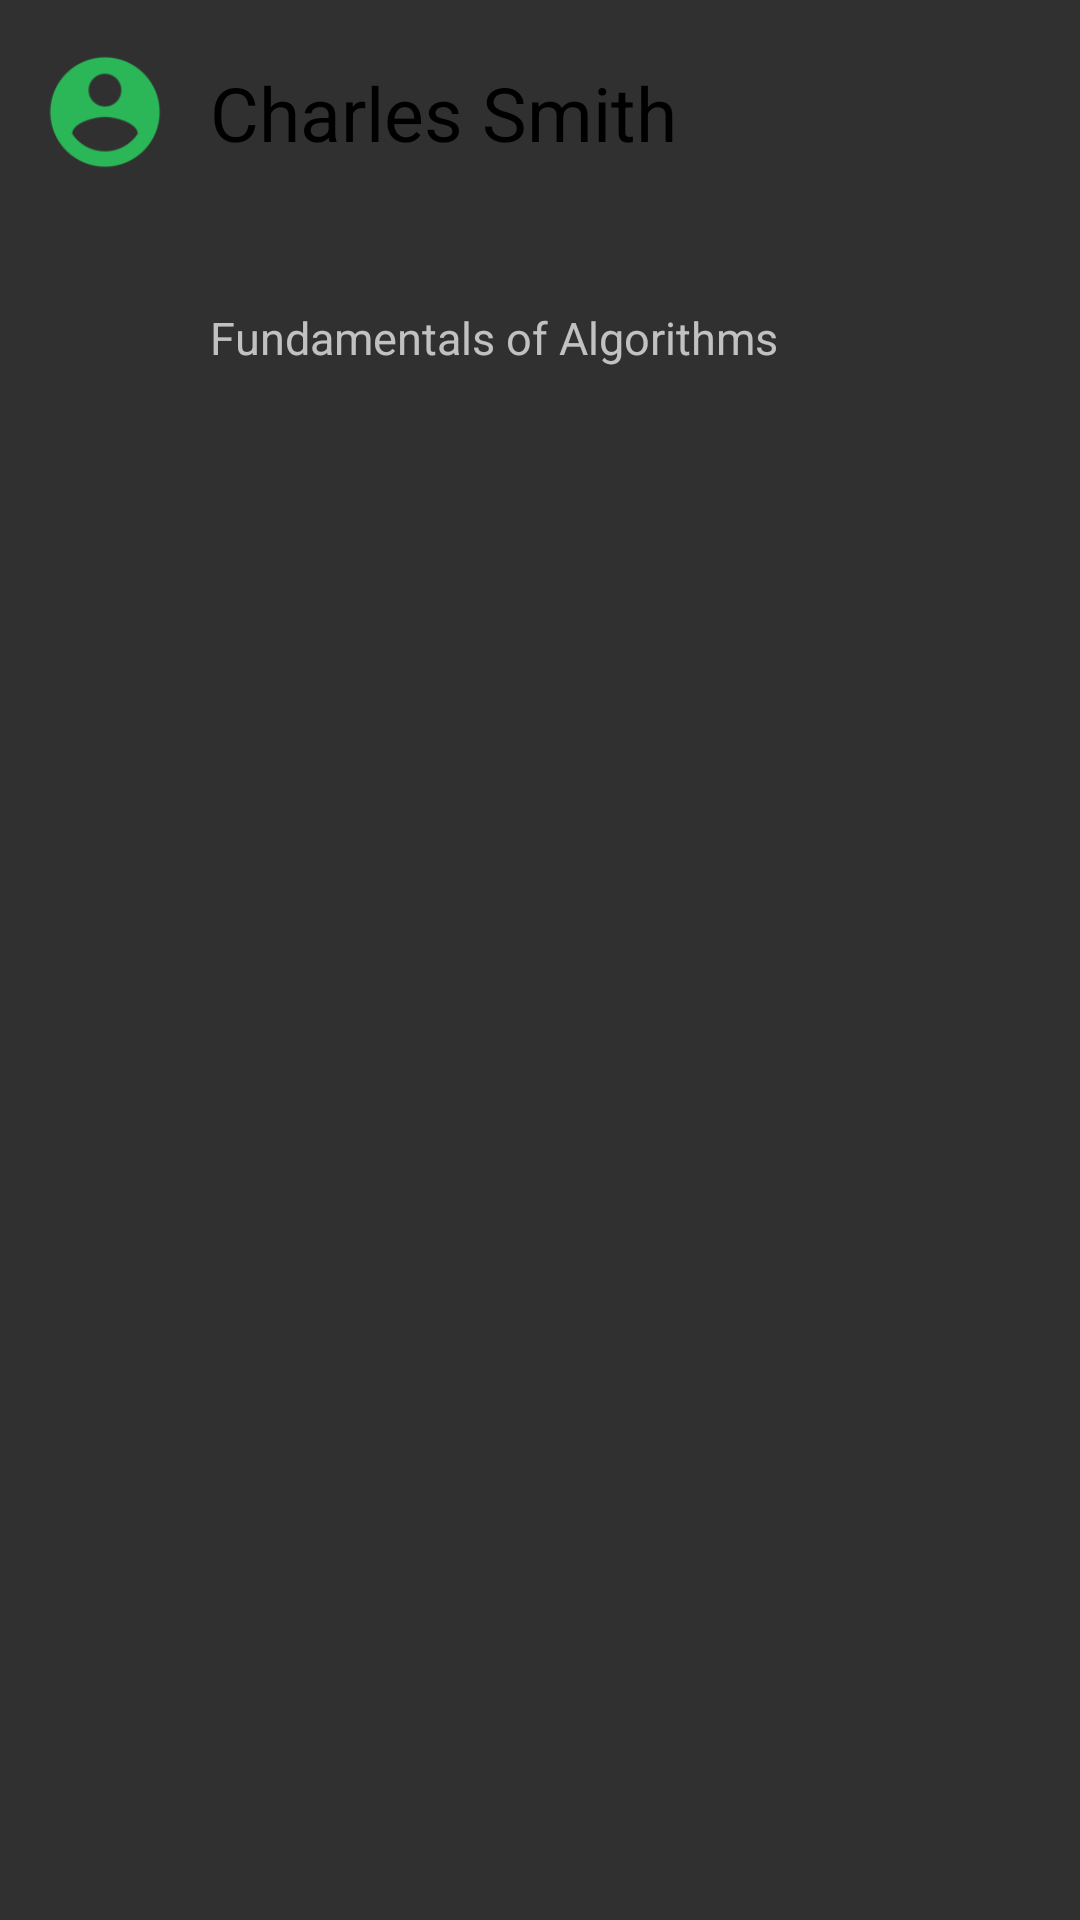

Layout XML and referenced resources for this Android screen:
<!-- AndroidManifest.xml: application theme AppTheme -->
<!-- res/layout/book_info.xml -->
<?xml version="1.0" encoding="utf-8"?>
<LinearLayout xmlns:android="http://schemas.android.com/apk/res/android"
    android:orientation="vertical" android:layout_width="match_parent"
    android:layout_height="match_parent">

    <LinearLayout
        android:layout_width="match_parent"
        android:layout_height="75dp"
        android:orientation="horizontal">

        <ImageView
            android:id="@+id/user_icon"
            android:layout_width="50dp"
            android:layout_height="50dp"
            android:layout_margin="10dp"
            android:background="@mipmap/ic_accounticon"
            android:layout_gravity="center"/>
        <TextView
            android:id="@+id/user_name"
            android:layout_width="match_parent"
            android:layout_height="wrap_content"
            android:layout_gravity="center"
            android:text="Charles Smith"
            android:textSize="25dp"
            android:textColor="@android:color/black"/>

    </LinearLayout>



    <LinearLayout
        android:layout_width="match_parent"
        android:layout_height="75dp"
        android:orientation="horizontal">


    <ImageView
        android:id="@+id/book_image"
        android:layout_width="50dp"
        android:layout_height="60dp"
        android:layout_margin="10dp"/>


        <TextView
            android:id="@+id/book_name"
            android:layout_width="match_parent"
            android:layout_height="wrap_content"
            android:layout_gravity="center"
            android:text="Fundamentals of Algorithms"
            android:textSize="15dp"/>

       </LinearLayout>


</LinearLayout>
<!-- resources referenced by this layout -->
<resources>
  <!-- mipmap ic_accounticon: png bitmap (mipmap-hdpi, 1384 bytes) -->
  <style name="AppTheme" parent="Theme.AppCompat.NoActionBar">
          
          <item name="colorPrimary">@android:color/black</item>
          <item name="colorPrimaryDark">@android:color/black</item>
          <item name="colorAccent">@android:color/white</item>
      </style>
</resources>
